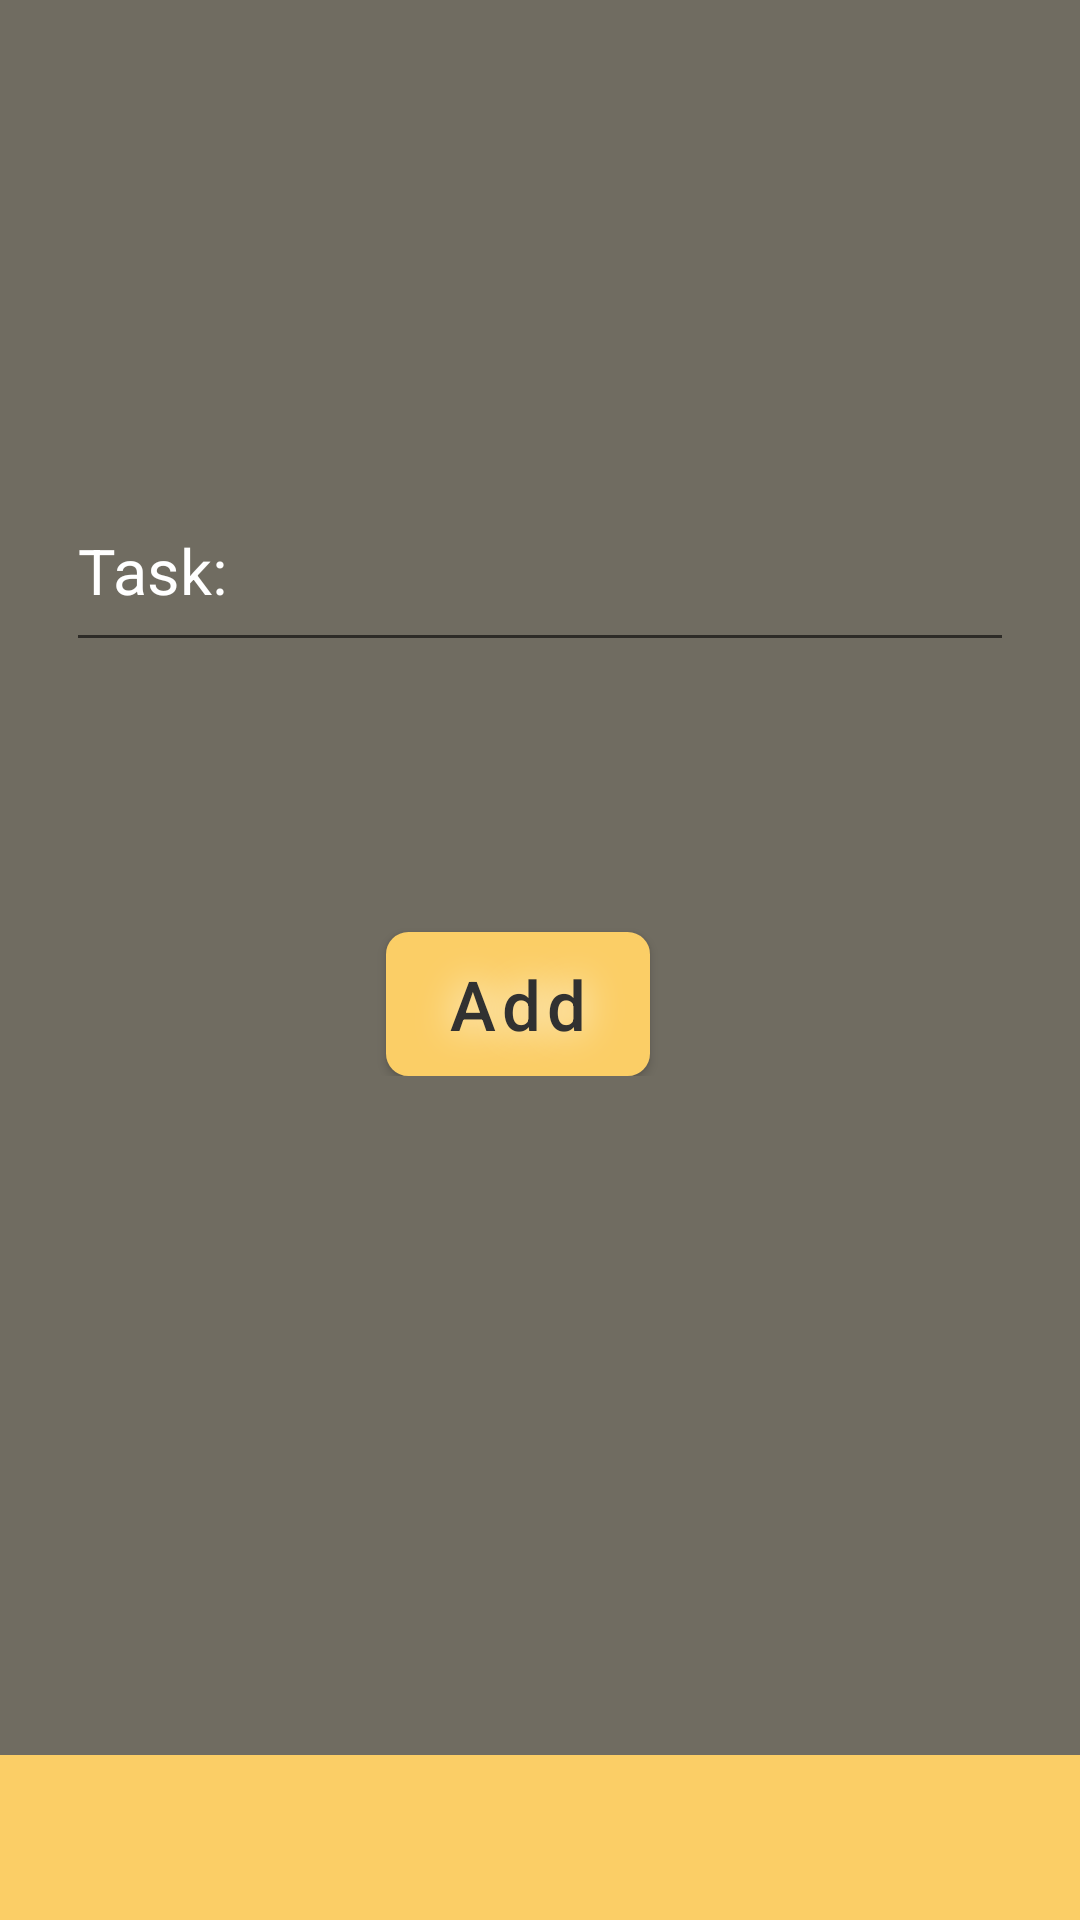

Write the Android layout XML for this screen, with the resource values it uses.
<!-- AndroidManifest.xml: application theme Theme.TODoApp -->
<!-- res/layout/fragment_add_taske.xml -->
<?xml version="1.0" encoding="utf-8"?>
<androidx.constraintlayout.widget.ConstraintLayout xmlns:android="http://schemas.android.com/apk/res/android"
    xmlns:app="http://schemas.android.com/apk/res-auto"
    xmlns:tools="http://schemas.android.com/tools"
    android:layout_width="match_parent"
    android:layout_height="match_parent"
    android:background="@color/purple_500"
    tools:context=".Fragments.Taskes.AddTaskeFragment">
    
    <androidx.constraintlayout.widget.ConstraintLayout
        android:layout_width="match_parent"
        android:layout_height="match_parent"
        android:layout_marginBottom="55dp"
        android:background="#706c61">

        <ScrollView
            android:layout_width="match_parent"
            android:layout_height="match_parent"
            tools:layout_editor_absoluteX="16dp"
            tools:layout_editor_absoluteY="-34dp">

            <androidx.constraintlayout.widget.ConstraintLayout
                android:layout_width="match_parent"
                android:layout_height="match_parent"
                android:layout_margin="7dp"
                android:layout_marginBottom="23dp">

                <EditText
                    android:id="@+id/add_task_et"
                    android:layout_width="match_parent"
                    android:layout_height="wrap_content"
                    android:layout_marginLeft="15dp"
                    android:layout_marginTop="150dp"
                    android:layout_marginRight="15dp"
                    android:fontFamily="sans-serif"
                    android:hint="@string/hint"
                    android:textColor="#fff"
                    android:textColorHint="@color/white"
                    android:textSize="35sp"
                    app:layout_constraintTop_toTopOf="parent" />

                <com.google.android.material.button.MaterialButton
                    android:id="@+id/add_task_butt"
                    android:layout_width="wrap_content"
                    android:layout_height="wrap_content"
                    android:layout_marginTop="90dp"
                    android:layout_marginBottom="27dp"
                    android:background="@drawable/button_shape"
                    android:clickable="true"
                    android:padding="1dp"

                    android:shadowColor="#fff"
                    android:shadowRadius="33"
                    android:text="Add"
                    android:textAllCaps="false"
                    android:textColor="#313131"
                    android:textSize="23sp"
                    app:layout_constraintEnd_toEndOf="@id/add_task_et"
                    app:layout_constraintStart_toStartOf="parent"
                    app:layout_constraintTop_toBottomOf="@id/add_task_et" />
            </androidx.constraintlayout.widget.ConstraintLayout>

        </ScrollView>
    </androidx.constraintlayout.widget.ConstraintLayout>

</androidx.constraintlayout.widget.ConstraintLayout>
<!-- resources referenced by this layout -->
<resources>
  <color name="purple_500">#FBCE66</color>
  <color name="white">#FFFFFFFF</color>
  <!-- drawable button_shape (drawable) -->
  <?xml version="1.0" encoding="utf-8"?>
  <shape xmlns:android="http://schemas.android.com/apk/res/android" android:shape="rectangle" >
      <corners
          android:radius="7dp"
          />
      <gradient
          android:angle="45"
          android:centerX="35%"
  
          android:startColor="#F4C863"
          android:endColor="#F4C863"
          android:type="linear"
          />
      <padding
          android:left="0dp"
          android:top="0dp"
          android:right="0dp"
          android:bottom="0dp"
          />
      <size
          android:width="70dp"
          android:height="20dp"
          />
      <stroke
          android:width="1dp"
          android:color="#F6F1F1"
          />
  </shape>
  <string name="hint"><font size="21">Task:</font></string>
  <style name="Theme.TODoApp" parent="Theme.MaterialComponents.DayNight.DarkActionBar">
          
          <item name="colorPrimary">@color/purple_500</item>
          <item name="colorPrimaryVariant">@color/purple_700</item>
          <item name="colorOnPrimary">@color/white</item>
          
          <item name="colorSecondary">@color/teal_200</item>
          <item name="colorSecondaryVariant">@color/teal_700</item>
          <item name="colorOnSecondary">@color/black</item>
          
          <item name="android:statusBarColor" tools:targetApi="l">?attr/colorPrimaryVariant</item>
          
          <item name="toolbarStyle">@style/AppTheme.Toolbar</item>
          <item name="drawerArrowStyle">@style/DrawerArrowStyle</item>
      </style>
  <color name="purple_700">#313131</color>
  <color name="teal_200">#F4C863</color>
  <color name="teal_700">#FFC107</color>
  <color name="black">#b9ac92</color>
  <style name="AppTheme.Toolbar" parent="Widget.MaterialComponents.Toolbar">
          <item name="titleTextColor">#45423A</item>
      </style>
  <style name="DrawerArrowStyle" parent="Widget.AppCompat.DrawerArrowToggle">
          <item name="color">@android:color/white</item>
      </style>
</resources>
